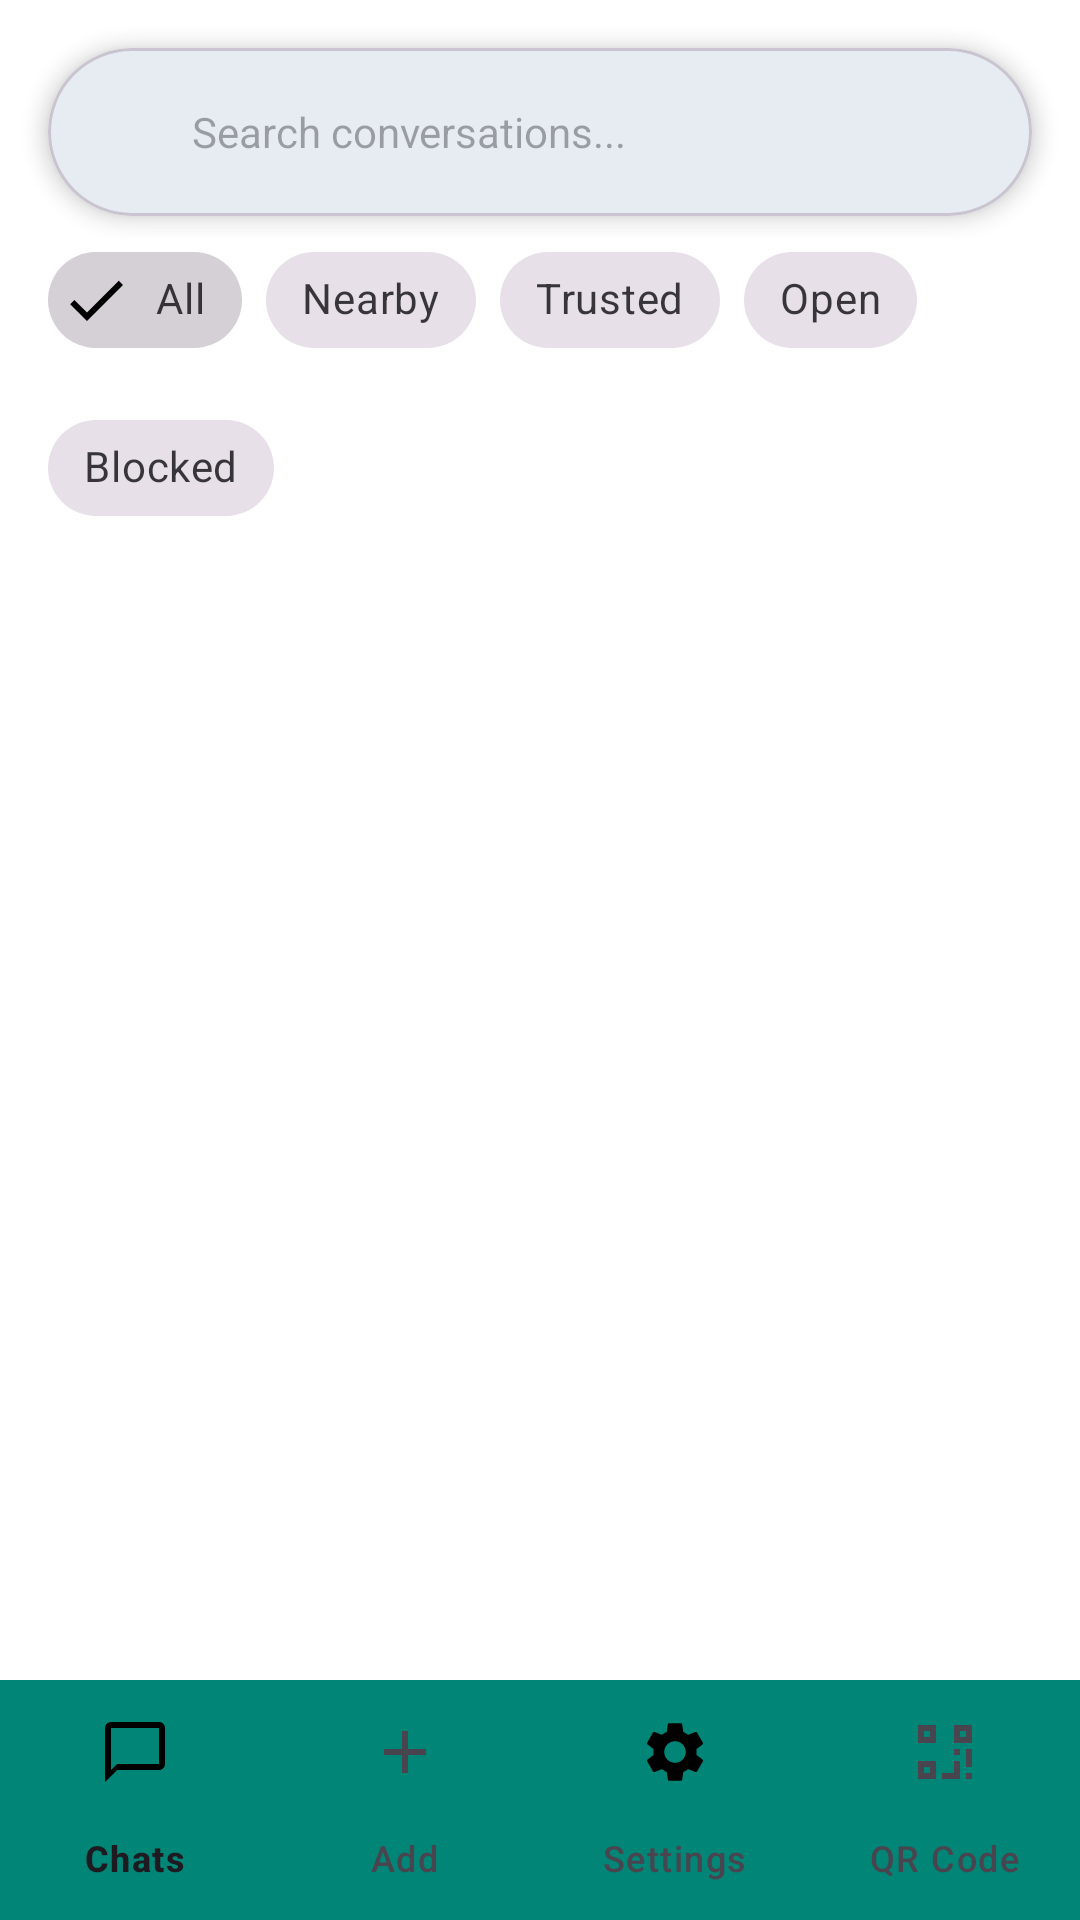

Layout XML and referenced resources for this Android screen:
<!-- AndroidManifest.xml: application theme Theme.LoginScreen -->
<!-- res/layout/activity_chats.xml -->
<androidx.constraintlayout.widget.ConstraintLayout xmlns:android="http://schemas.android.com/apk/res/android"
    xmlns:app="http://schemas.android.com/apk/res-auto"
    xmlns:tools="http://schemas.android.com/tools"
    android:layout_width="match_parent"
    android:layout_height="match_parent"
    android:background="@color/white"
    tools:context=".ui.ChatsScreen">

    <com.google.android.material.card.MaterialCardView
        android:id="@+id/searchCard"
        android:layout_width="0dp"
        android:layout_height="56dp"
        android:layout_margin="16dp"
        app:cardCornerRadius="28dp"
        app:cardElevation="4dp"
        app:layout_constraintEnd_toEndOf="parent"
        app:layout_constraintStart_toStartOf="parent"
        app:layout_constraintTop_toTopOf="parent">

        <LinearLayout
            android:layout_width="match_parent"
            android:layout_height="match_parent"
            android:gravity="center_vertical"
            android:orientation="horizontal"
            android:padding="8dp">

            <ImageView
                android:id="@+id/ivSearch"
                android:layout_width="24dp"
                android:layout_height="24dp"
                android:layout_marginStart="8dp"
                android:src="@drawable/ic_search"
                app:tint="@color/gray_600" />

            <com.google.android.material.textfield.TextInputEditText
                android:id="@+id/etSearch"
                android:layout_width="0dp"
                android:layout_height="match_parent"
                android:layout_weight="1"
                android:background="@null"
                android:hint="@string/chat_search_hint"
                android:imeOptions="actionSearch"
                android:paddingStart="8dp"
                android:paddingEnd="8dp"
                android:textSize="14sp" />
        </LinearLayout>
    </com.google.android.material.card.MaterialCardView>

    <com.google.android.material.chip.ChipGroup
        android:id="@+id/chipChatFilters"
        android:layout_width="0dp"
        android:layout_height="wrap_content"
        android:paddingStart="16dp"
        android:paddingEnd="16dp"
        android:paddingTop="4dp"
        android:paddingBottom="4dp"
        app:chipSpacing="8dp"
        app:layout_constraintEnd_toEndOf="parent"
        app:layout_constraintStart_toStartOf="parent"
        app:layout_constraintTop_toBottomOf="@id/searchCard"
        app:selectionRequired="true"
        app:singleLine="false"
        app:singleSelection="true">

        <com.google.android.material.chip.Chip
            android:id="@+id/chipChatAll"
            style="@style/Widget.MaterialComponents.Chip.Filter"
            android:layout_width="wrap_content"
            android:layout_height="wrap_content"
            android:checked="true"
            android:text="@string/filter_all"
            app:chipIconVisible="false" />

        <com.google.android.material.chip.Chip
            android:id="@+id/chipChatConnected"
            style="@style/Widget.MaterialComponents.Chip.Filter"
            android:layout_width="wrap_content"
            android:layout_height="wrap_content"
            android:text="@string/filter_nearby"
            app:chipIconVisible="false" />

        <com.google.android.material.chip.Chip
            android:id="@+id/chipChatTrusted"
            style="@style/Widget.MaterialComponents.Chip.Filter"
            android:layout_width="wrap_content"
            android:layout_height="wrap_content"
            android:text="@string/filter_trusted"
            app:chipIconVisible="false" />

        <com.google.android.material.chip.Chip
            android:id="@+id/chipChatOpen"
            style="@style/Widget.MaterialComponents.Chip.Filter"
            android:layout_width="wrap_content"
            android:layout_height="wrap_content"
            android:text="@string/filter_open"
            app:chipIconVisible="false" />

        <com.google.android.material.chip.Chip
            android:id="@+id/chipChatBlocked"
            style="@style/Widget.MaterialComponents.Chip.Filter"
            android:layout_width="wrap_content"
            android:layout_height="wrap_content"
            android:text="@string/filter_blocked"
            app:chipIconVisible="false" />
    </com.google.android.material.chip.ChipGroup>

    <androidx.recyclerview.widget.RecyclerView
        android:id="@+id/rvChats"
        android:layout_width="0dp"
        android:layout_height="0dp"
        android:clipToPadding="false"
        android:padding="8dp"
        android:scrollbars="vertical"
        app:layout_constraintBottom_toTopOf="@id/bottomNavigation"
        app:layout_constraintEnd_toEndOf="parent"
        app:layout_constraintStart_toStartOf="parent"
        app:layout_constraintTop_toBottomOf="@id/chipChatFilters" />

    <LinearLayout
        android:id="@+id/emptyState"
        android:layout_width="0dp"
        android:layout_height="0dp"
        android:gravity="center"
        android:orientation="vertical"
        android:visibility="gone"
        app:layout_constraintBottom_toTopOf="@id/bottomNavigation"
        app:layout_constraintEnd_toEndOf="parent"
        app:layout_constraintStart_toStartOf="parent"
        app:layout_constraintTop_toBottomOf="@id/chipChatFilters">

        <ImageView
            android:layout_width="120dp"
            android:layout_height="120dp"
            android:contentDescription="@string/no_chats"
            android:src="@drawable/ic_chat_empty"
            app:tint="@color/gray_400" />

        <TextView
            android:layout_width="wrap_content"
            android:layout_height="wrap_content"
            android:layout_marginTop="16dp"
            android:text="@string/no_conversations"
            android:textColor="@color/gray_600"
            android:textSize="18sp" />

        <TextView
            android:layout_width="wrap_content"
            android:layout_height="wrap_content"
            android:layout_marginTop="8dp"
            android:text="@string/no_conversations_hint"
            android:textColor="@color/gray_500"
            android:textSize="14sp" />
    </LinearLayout>

    <com.google.android.material.bottomnavigation.BottomNavigationView
        android:id="@+id/bottomNavigation"
        android:layout_width="0dp"
        android:layout_height="wrap_content"
        android:background="@color/purple_500"
        app:elevation="8dp"
        app:itemIconTint="@drawable/bottom_nav_colors"
        app:labelVisibilityMode="labeled"
        app:layout_constraintBottom_toBottomOf="parent"
        app:layout_constraintEnd_toEndOf="parent"
        app:layout_constraintStart_toStartOf="parent"
        app:menu="@menu/bottom_navigation_menu" />
</androidx.constraintlayout.widget.ConstraintLayout>
<!-- resources referenced by this layout -->
<resources>
  <color name="gray_400">#BDBDBD</color>
  <color name="gray_500">#9E9E9E</color>
  <color name="gray_600">#757575</color>
  <color name="purple_500">#008577</color>
  <color name="white">#FFFFFF</color>
  <!-- drawable ic_chat_empty (drawable) -->
  <vector xmlns:android="http://schemas.android.com/apk/res/android"
      android:width="120dp"
      android:height="120dp"
      android:viewportWidth="24"
      android:viewportHeight="24">
      <path
          android:fillColor="#BDBDBD"
          android:pathData="M12,2C6.48,2 2,6.48 2,12s4.48,10 10,10 10,-4.48 10,-10S17.52,2 12,2zM11,14h2v2h-2v-2zm0,-8h2v6h-2V6z"/>
  </vector>
  <string name="chat_search_hint">Search conversations...</string>
  <string name="filter_all">All</string>
  <string name="filter_blocked">Blocked</string>
  <string name="filter_nearby">Nearby</string>
  <string name="filter_open">Open</string>
  <string name="filter_trusted">Trusted</string>
  <string name="no_chats">No chats</string>
  <string name="no_conversations">No conversations yet</string>
  <string name="no_conversations_hint">Start a conversation to see it here</string>
  <style name="Theme.LoginScreen" parent="Theme.Material3.DayNight.NoActionBar">
          <item name="colorPrimary">@color/purple_500</item>
          <item name="colorOnPrimary">@android:color/white</item>
  
      </style>
</resources>
